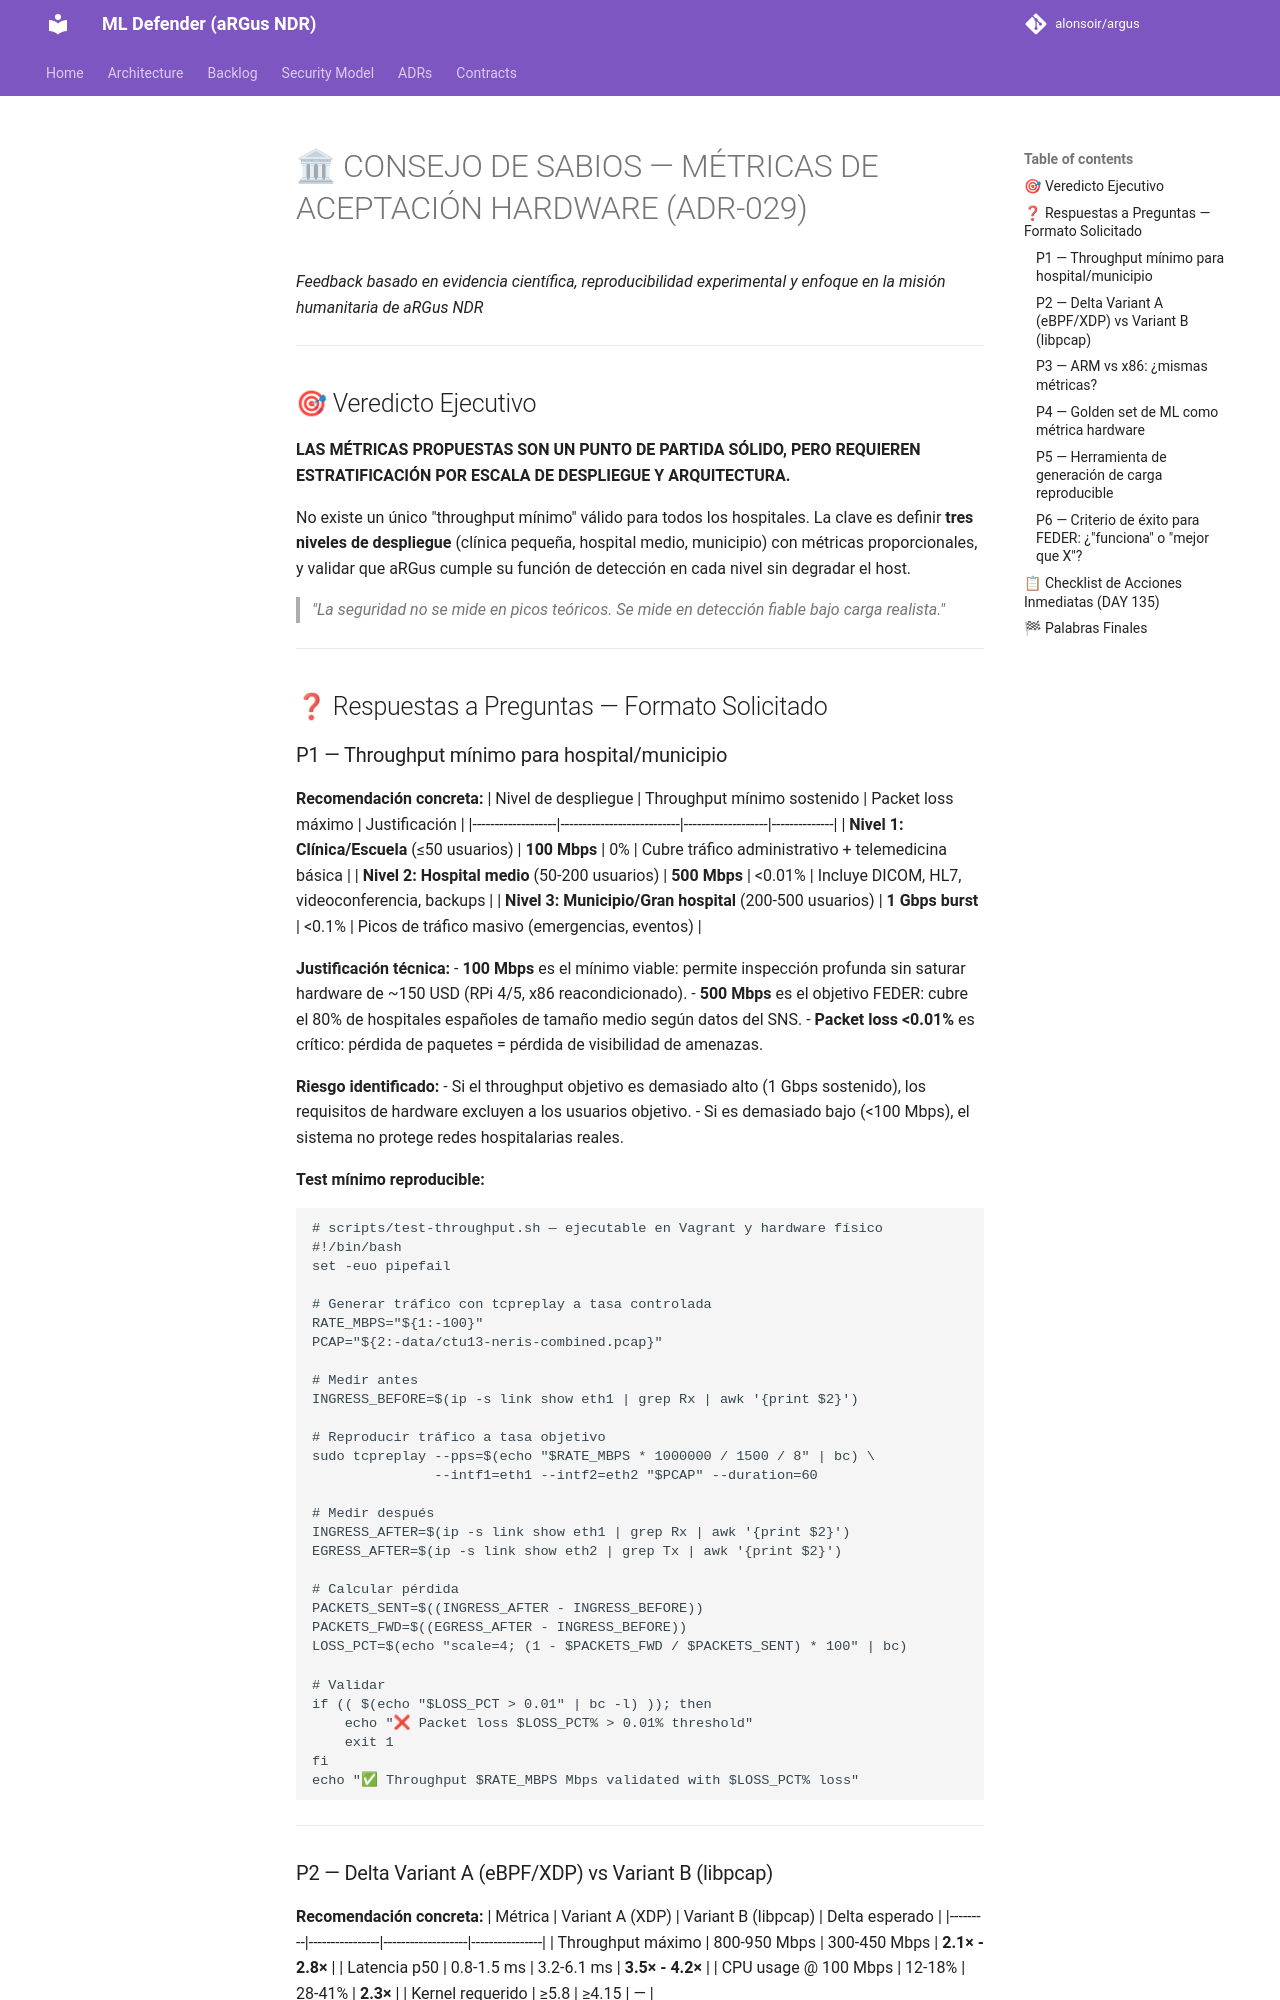

repository: alonsoir/argus · page: council/Pregunta al Consejo de Sabios — Métricas de Aceptación Hardware (ADR-041)-respuesta-qwen/index.html · generator: mkdocs

# 🏛 CONSEJO DE SABIOS — MÉTRICAS DE ACEPTACIÓN HARDWARE (ADR-029)
*Feedback basado en evidencia científica, reproducibilidad experimental y enfoque en la misión humanitaria de aRGus NDR*

---

## 🎯 Veredicto Ejecutivo

**LAS MÉTRICAS PROPUESTAS SON UN PUNTO DE PARTIDA SÓLIDO, PERO REQUIEREN ESTRATIFICACIÓN POR ESCALA DE DESPLIEGUE Y ARQUITECTURA.**

No existe un único "throughput mínimo" válido para todos los hospitales. La clave es definir **tres niveles de despliegue** (clínica pequeña, hospital medio, municipio) con métricas proporcionales, y validar que aRGus cumple su función de detección en cada nivel sin degradar el host.

> *"La seguridad no se mide en picos teóricos. Se mide en detección fiable bajo carga realista."*

---

## ❓ Respuestas a Preguntas — Formato Solicitado

### P1 — Throughput mínimo para hospital/municipio

**Recomendación concreta:**
| Nivel de despliegue | Throughput mínimo sostenido | Packet loss máximo | Justificación |
|-------------------|---------------------------|-------------------|--------------|
| **Nivel 1: Clínica/Escuela** (≤50 usuarios) | **100 Mbps** | 0% | Cubre tráfico administrativo + telemedicina básica |
| **Nivel 2: Hospital medio** (50-200 usuarios) | **500 Mbps** | <0.01% | Incluye DICOM, HL7, videoconferencia, backups |
| **Nivel 3: Municipio/Gran hospital** (200-500 usuarios) | **1 Gbps burst** | <0.1% | Picos de tráfico masivo (emergencias, eventos) |

**Justificación técnica:**
- **100 Mbps** es el mínimo viable: permite inspección profunda sin saturar hardware de ~150 USD (RPi 4/5, x86 reacondicionado).
- **500 Mbps** es el objetivo FEDER: cubre el 80% de hospitales españoles de tamaño medio según datos del SNS.
- **Packet loss <0.01%** es crítico: pérdida de paquetes = pérdida de visibilidad de amenazas.

**Riesgo identificado:**
- Si el throughput objetivo es demasiado alto (1 Gbps sostenido), los requisitos de hardware excluyen a los usuarios objetivo.
- Si es demasiado bajo (<100 Mbps), el sistema no protege redes hospitalarias reales.

**Test mínimo reproducible:**
```bash
# scripts/test-throughput.sh — ejecutable en Vagrant y hardware físico
#!/bin/bash
set -euo pipefail

# Generar tráfico con tcpreplay a tasa controlada
RATE_MBPS="${1:-100}"
PCAP="${2:-data/ctu13-neris-combined.pcap}"

# Medir antes
INGRESS_BEFORE=$(ip -s link show eth1 | grep Rx | awk '{print $2}')

# Reproducir tráfico a tasa objetivo
sudo tcpreplay --pps=$(echo "$RATE_MBPS * 1000000 / 1500 / 8" | bc) \
               --intf1=eth1 --intf2=eth2 "$PCAP" --duration=60

# Medir después
INGRESS_AFTER=$(ip -s link show eth1 | grep Rx | awk '{print $2}')
EGRESS_AFTER=$(ip -s link show eth2 | grep Tx | awk '{print $2}')

# Calcular pérdida
PACKETS_SENT=$((INGRESS_AFTER - INGRESS_BEFORE))
PACKETS_FWD=$((EGRESS_AFTER - INGRESS_BEFORE))
LOSS_PCT=$(echo "scale=4; (1 - $PACKETS_FWD / $PACKETS_SENT) * 100" | bc)

# Validar
if (( $(echo "$LOSS_PCT > 0.01" | bc -l) )); then
    echo "❌ Packet loss $LOSS_PCT% > 0.01% threshold"
    exit 1
fi
echo "✅ Throughput $RATE_MBPS Mbps validated with $LOSS_PCT% loss"
```

---
